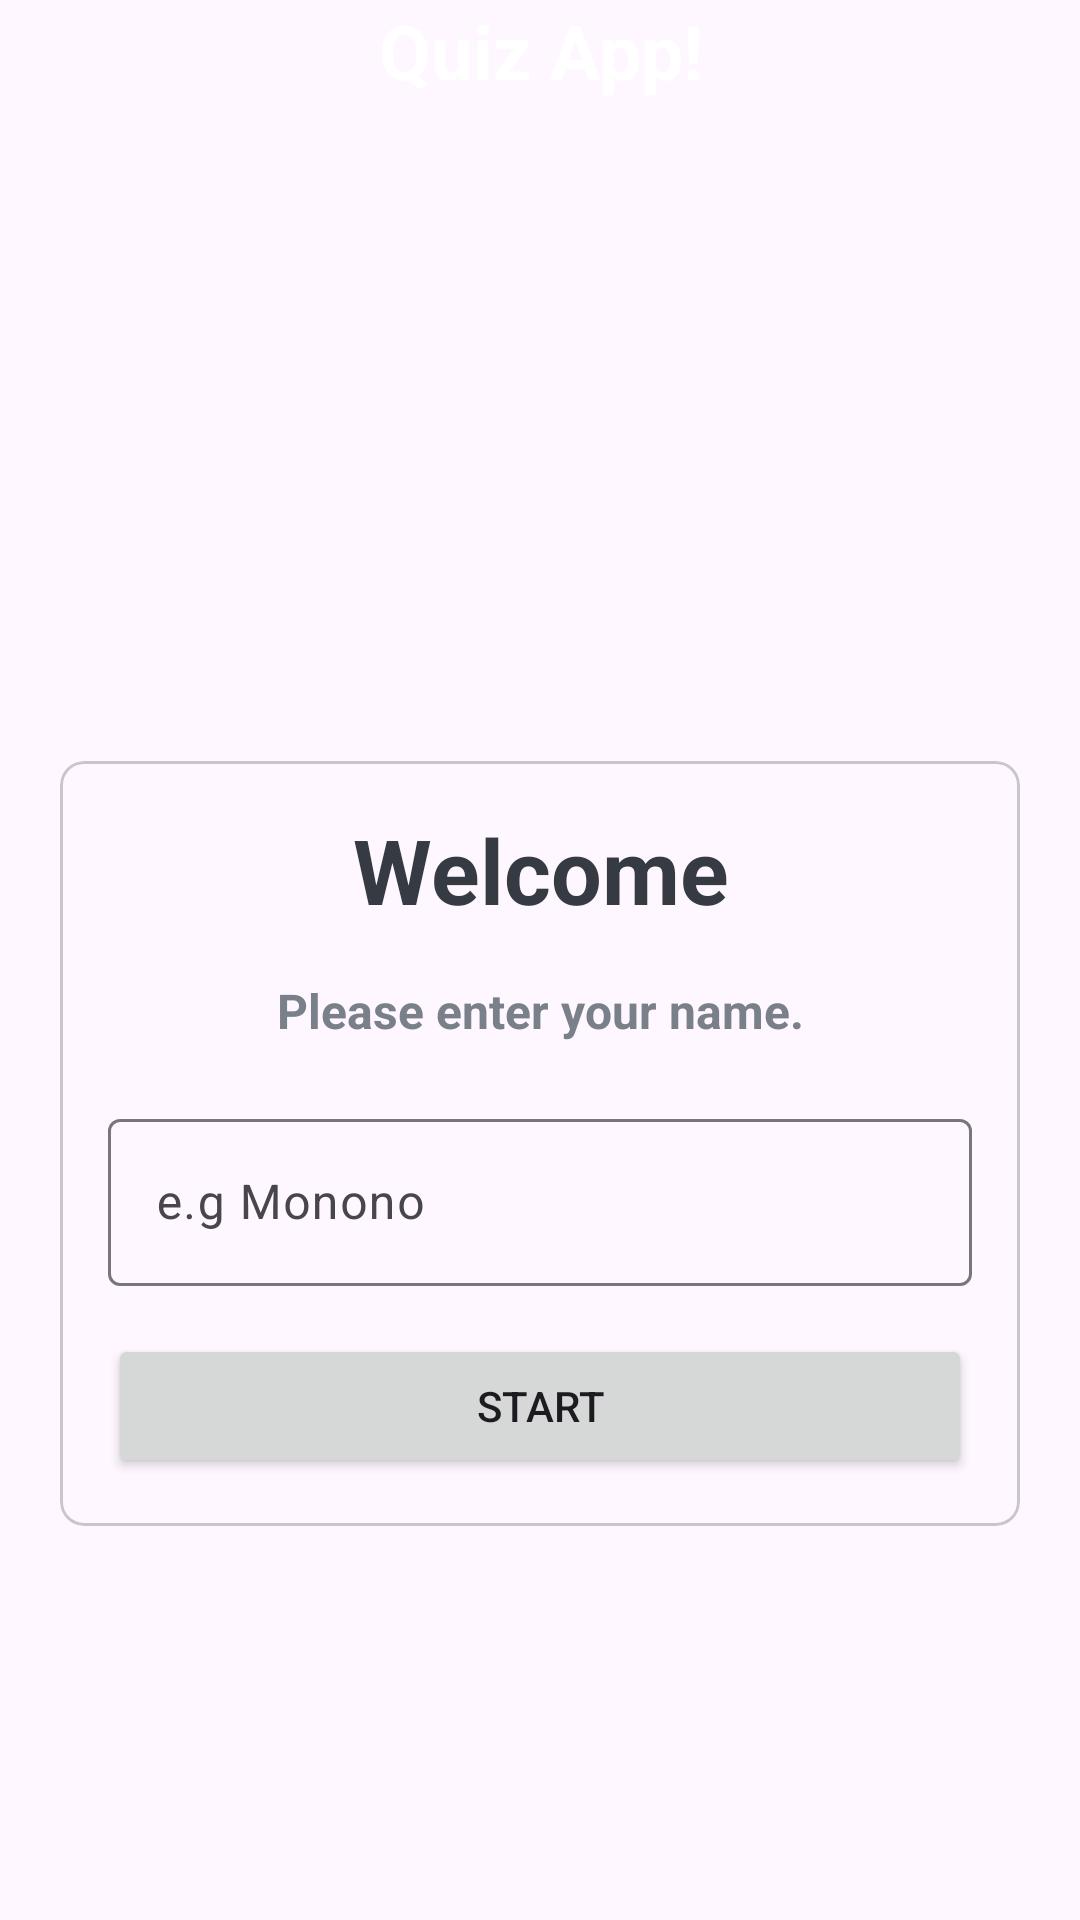

This screen was rendered from an Android layout file. Write that file and the resources it references.
<!-- AndroidManifest.xml: application theme Theme.MaterialComponents.DayNight.NoActionBar -->
<!-- res/layout/activity_main.xml -->
<?xml version="1.0" encoding="utf-8"?>
<LinearLayout xmlns:android="http://schemas.android.com/apk/res/android"
    xmlns:app="http://schemas.android.com/apk/res-auto"
    xmlns:tools="http://schemas.android.com/tools"
    android:layout_width="match_parent"
    android:layout_height="match_parent"
    android:background="@drawable/ic_bgs"
    android:orientation="vertical"
    tools:context=".MainActivity">

    <TextView
        android:layout_width="match_parent"
        android:layout_height="wrap_content"
        android:layout_marginBottom="20dp"
        android:text="Quiz App!"
        android:textSize="25sp"
        android:textStyle="bold"
        android:gravity="center"
        android:textColor="@color/white"
       />
    <com.google.android.material.card.MaterialCardView
        android:layout_marginTop="200dp"
        android:layout_width="match_parent"
        android:layout_height="wrap_content"
        android:layout_marginStart="20dp"
        android:layout_marginEnd="20dp"
        app:cardCornerRadius="8dp"
        android:background="@color/white">

        <LinearLayout
            android:layout_width="match_parent"
            android:layout_height="wrap_content"
            android:layout_margin="16dp"
            android:orientation="vertical"
            >
            <TextView
                android:layout_width="match_parent"
                android:layout_height="wrap_content"
                android:text="Welcome"
                android:textSize="30sp"
                android:textStyle="bold"
                android:gravity="center"
                android:textColor="#363A43"
                />
            <TextView
                android:layout_width="match_parent"
                android:layout_height="wrap_content"
                android:layout_marginTop="16dp"
                android:text="Please enter your name."
                android:textSize="16sp"
                android:textStyle="bold"
                android:gravity="center"
                android:textColor="#7A8089"
                />
            <com.google.android.material.textfield.TextInputLayout
                android:layout_width="match_parent"
                android:layout_height="wrap_content"
                style ="@style/Widget.Material3.TextInputLayout.OutlinedBox"
                android:layout_marginTop="20dp">

                <androidx.appcompat.widget.AppCompatEditText
                    android:id="@+id/etName"
                    android:layout_width="match_parent"
                    android:layout_height="wrap_content"
                    android:hint="e.g Monono"
                    android:inputType="textCapWords"
                    android:textColor="#363A43"
                    android:textColorHint="#7A8089"

                    />

            </com.google.android.material.textfield.TextInputLayout>

            <Button
                android:id="@+id/btnStart"
                android:layout_width="match_parent"
                android:layout_height="wrap_content"
                android:layout_marginTop="16dp"
                android:text="Start"/>

        </LinearLayout>



    </com.google.android.material.card.MaterialCardView>

</LinearLayout>
<!-- resources referenced by this layout -->
<resources>
  <style name="Theme.MaterialComponents.DayNight.NoActionBar" parent="Base.Theme.MaterialComponents.DayNight.NoActionBar" />
  <style name="Base.Theme.MaterialComponents.DayNight.NoActionBar" parent="Theme.Material3.DayNight.NoActionBar">
          
          
      </style>
  <!-- not gathered from this repository: default colours our renderer supplied (Android Studio template values) -->
  <color name="white">#FFFFFFFF</color>
</resources>
